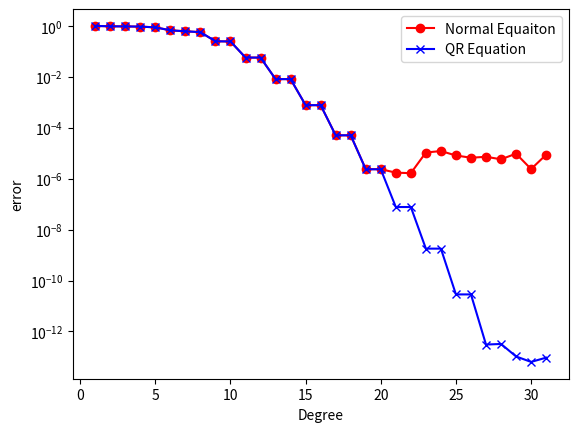

Write the Python code that produced this figure.
import numpy as np
import numpy.linalg as ln
from numpy.linalg.linalg import norm
import numpy.random as rn
import matplotlib.pyplot as plt

def getTranspose(matrix):
    tMatrix = [[0 for j in range(len(matrix))] for i in range(len(matrix[0]))]
    for i in range(len(matrix)):
        for j in range(len(matrix[0])):
            tMatrix[j][i] = matrix[i][j]
    return tMatrix

def backSub(matrix,right):
    x = np.zeros_like(right,float)
    for i in range(len(matrix)-1,-1,-1):
        temp = right[i][0]
        for j in range(len(matrix[i])-1, i, -1):
            temp = temp - matrix[i][j] * x[j]
        x[i] = temp / (matrix[i][i])
    return x

def thinQR(a,b):
    q,r = ln.qr(a,mode='reduced')
    nB = np.dot(getTranspose(q), b)
    x = backSub(r,nB)
    return x

def normEq(a,b):
    aTa = np.dot(getTranspose(a),a)
    atB = np.dot(getTranspose(a),b) 
    # try:
    #     r = ln.cholesky(aTa)
    # except:
    #     print("> Not positive definite\n\n\n\n\n")
    #     return None
    y = ln.solve(aTa,atB)
    return y# ln.solve(getTranspose(r),y)

def errFunc(xPoints, fun, poly):
    tempT = 0
    tempB = 0
    for i in xPoints:
        tempT = tempT + np.power((fun(i) - np.polyval(poly,i)),2)
        tempB = tempB + np.power(fun(i),2)
    return np.sqrt(tempT/tempB)


def main():
    # Part 1
    xPoints = np.linspace(-1,1,33)
    func = lambda x: np.sin(2*np.pi*x)+ np.cos(3*np.pi*x)
    yPoints = func(xPoints)
    trueTable = [[t,func(t)] for t in xPoints]
    a = [[np.power(trueTable[i][0],t) for t in range(7)] for i in range(len(trueTable))]
    b = [[t[1]] for t in trueTable]
    c = np.flip(thinQR(a,b))
    trainR = [np.polyval(c,i)for i in xPoints]

    # plt.xlabel("x")
    # plt.ylabel('y')
    # plt.plot(xPoints,yPoints,'bo-',label="Function")
    # plt.plot(xPoints,trainR,'ro-',label="PolyEval")
    # plt.legend()
    # plt.title("Part 1")
    # plt.show()

    # Part Two
    xTesting = rn.uniform(-1,1,100)
    yTesting = func(xTesting)
    testTable = [[t,func(t)] for t in xTesting]

    neE = []
    qrE = []
    for d in range(1,32):
        a = [[np.power(trueTable[i][0],t) for t in range(d)] for i in range(len(trueTable))]
        b = [[t[1]] for t in trueTable]
        qrC = np.flip(thinQR(a,b))
        neC = np.flip(normEq(a,b))
        neE.append(errFunc(xPoints,func,neC))
        qrE.append(errFunc(xPoints,func,qrC))
        # qrE.append(ln.norm(yTesting- np.polyval(qrC,xTesting))/ln.norm(yTesting))
        # neE.append(ln.norm(yTesting- np.polyval(neC,xTesting))/ln.norm(yTesting))
    

    finalX = np.arange(1,32)
    plt.semilogy(finalX,neE,'ro-',label="Normal Equaiton")
    plt.semilogy(finalX,qrE,'bx-',label="QR Equation")
    plt.xlabel("Degree")
    plt.ylabel("error")
    plt.legend()
    plt.show()
            




main()